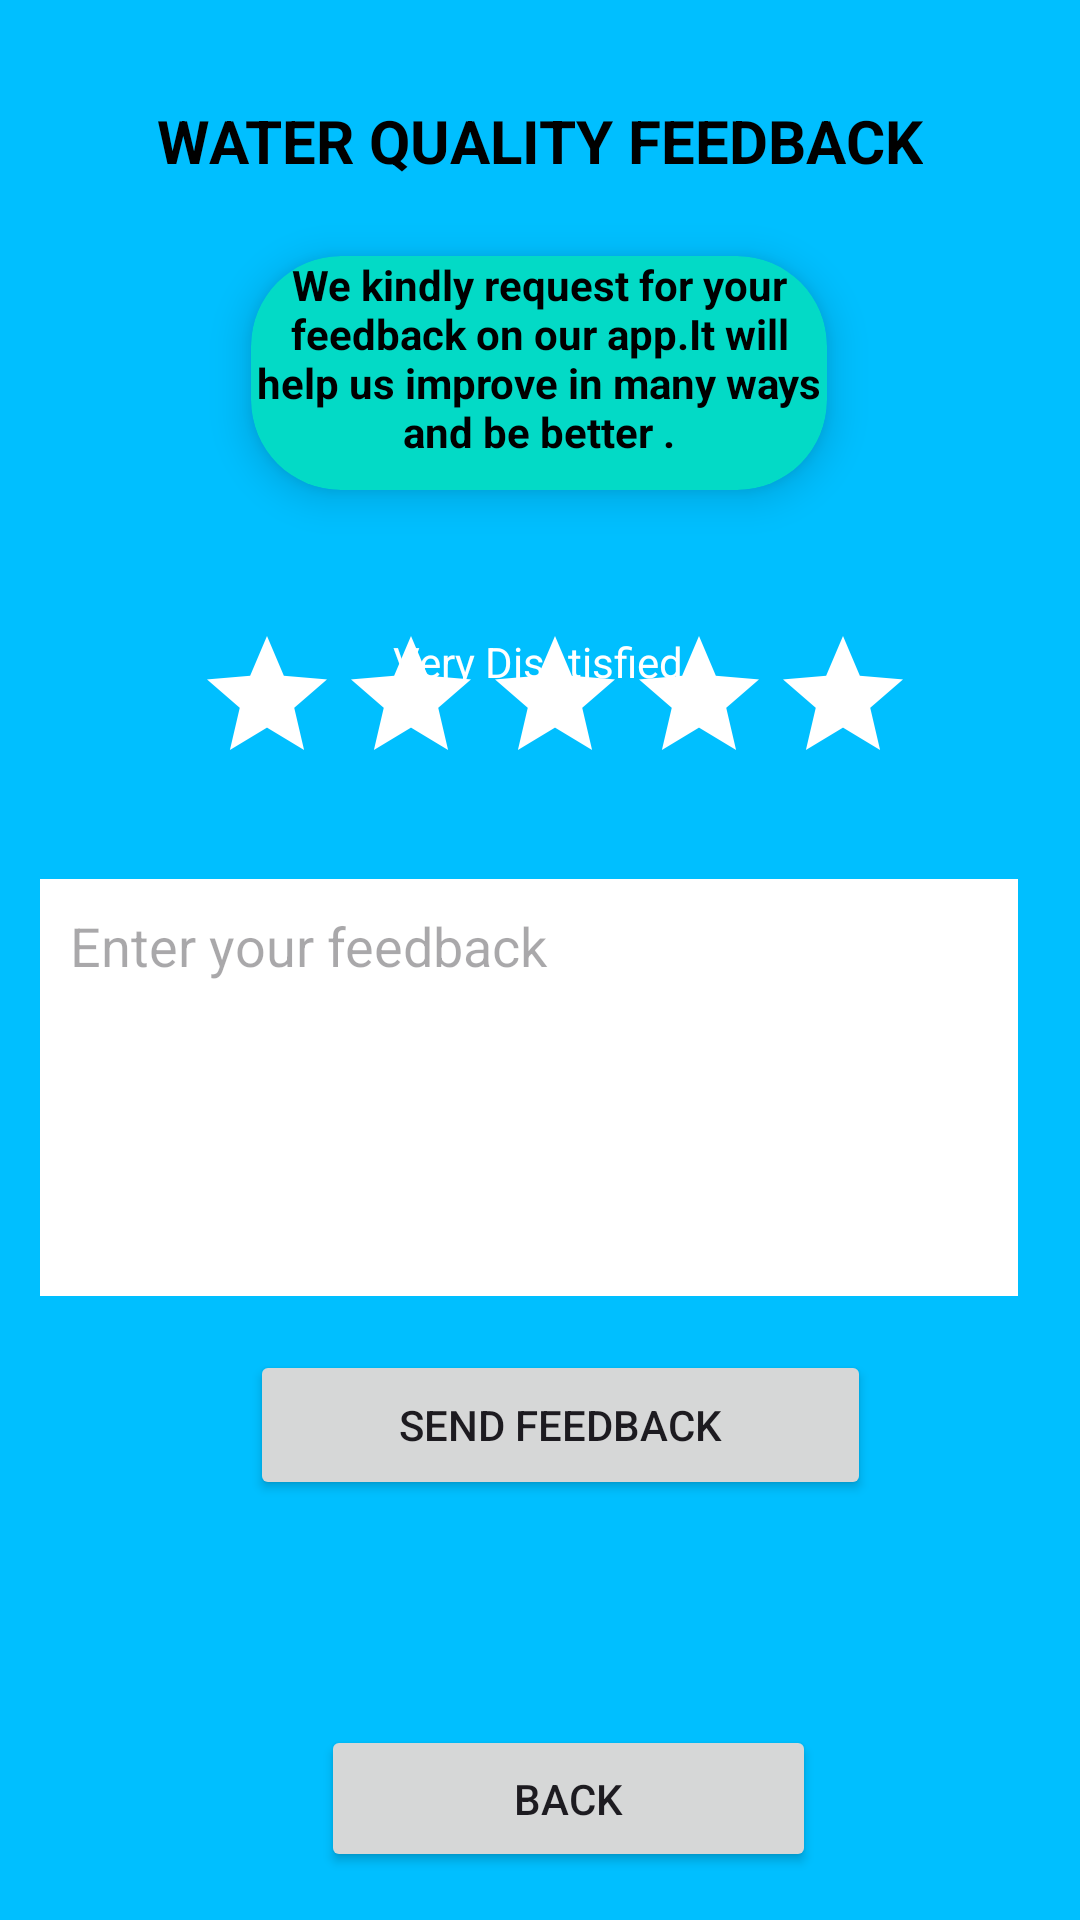

Reconstruct the res/layout file that produces this screen, plus the resources it refers to.
<!-- AndroidManifest.xml: application theme Theme.WaterQua -->
<!-- res/layout/activity_feedback.xml -->
<?xml version="1.0" encoding="utf-8"?>
<androidx.constraintlayout.widget.ConstraintLayout xmlns:android="http://schemas.android.com/apk/res/android"
    xmlns:app="http://schemas.android.com/apk/res-auto"
    xmlns:tools="http://schemas.android.com/tools"
    android:layout_width="match_parent"
    android:layout_height="match_parent"
    android:background="#FF00BFFF"
    tools:context=".FeedbackActivity">

    <TextView
        android:id="@+id/titlefeed"
        android:layout_width="wrap_content"
        android:layout_height="wrap_content"
        android:layout_centerHorizontal="true"
        android:layout_margin="12dp"
        android:text="WATER QUALITY FEEDBACK"
        android:textColor="@color/black"
        android:textSize="20dp"
        android:textStyle="bold"
        app:layout_constraintBottom_toBottomOf="parent"
        app:layout_constraintEnd_toEndOf="parent"
        app:layout_constraintStart_toStartOf="parent"
        app:layout_constraintTop_toTopOf="parent"
        app:layout_constraintVertical_bias="0.036" />

    <androidx.cardview.widget.CardView
        android:id="@+id/prediction"
        android:layout_width="wrap_content"
        android:layout_height="wrap_content"
        android:layout_gravity="fill"
        app:cardBackgroundColor="@color/design_default_color_secondary"
        app:cardCornerRadius="30dp"
        app:cardElevation="8dp"
        app:cardUseCompatPadding="true"
        app:layout_constraintBottom_toBottomOf="parent"
        app:layout_constraintEnd_toEndOf="parent"
        app:layout_constraintHorizontal_bias="0.497"
        app:layout_constraintStart_toStartOf="parent"
        app:layout_constraintTop_toTopOf="parent"
        app:layout_constraintVertical_bias="0.124">

        <TextView
            android:layout_width="192dp"
            android:layout_height="78dp"
            android:text="We kindly request for your feedback on our app.It will help us improve in many ways and be better ."
            android:textAlignment="center"
            android:textColor="@color/black"
            android:textStyle="bold"
            tools:layout_editor_absoluteX="60dp"
            tools:layout_editor_absoluteY="201dp" />


    </androidx.cardview.widget.CardView>


    <RatingBar
        android:id="@+id/ratingBar"
        android:layout_width="237dp"
        android:layout_height="60dp"
        android:layout_marginBottom="372dp"
        android:numStars="4"
        android:progressBackgroundTint="@color/white"
        android:progressTint="@color/design_default_color_error"
        app:layout_constraintBottom_toBottomOf="parent"
        app:layout_constraintEnd_toEndOf="parent"
        app:layout_constraintHorizontal_bias="0.528"
        app:layout_constraintStart_toStartOf="parent" />

    <Button
        android:id="@+id/buttonbackfeedback"
        android:layout_width="165dp"
        android:layout_height="49dp"
        android:layout_marginBottom="16dp"
        android:text="Back"
        app:layout_constraintBottom_toBottomOf="parent"
        app:layout_constraintEnd_toEndOf="parent"
        app:layout_constraintHorizontal_bias="0.548"
        app:layout_constraintStart_toStartOf="parent" />

    <Button
        android:id="@+id/buttonsubmitfeedback"
        android:layout_width="207dp"
        android:layout_height="50dp"
        android:layout_marginBottom="140dp"
        android:text="Send feedback"
        app:layout_constraintBottom_toBottomOf="parent"
        app:layout_constraintEnd_toEndOf="parent"
        app:layout_constraintHorizontal_bias="0.544"
        app:layout_constraintStart_toStartOf="parent" />

    <EditText
        android:id="@+id/editTextTextfeedback"
        android:layout_width="326dp"
        android:layout_height="139dp"
        android:layout_marginLeft="30dp"
        android:layout_marginRight="30dp"
        android:layout_marginBottom="192dp"
        android:background="@android:color/white"
        android:ems="4"
        android:outlineProvider="bounds"
        android:outlineSpotShadowColor="@color/black"
        android:gravity="start|top"
        android:hint="Enter your feedback"
        android:textColor="@android:color/black"
        android:inputType="textMultiLine"
        android:padding="10dp"
        app:layout_constraintBottom_toBottomOf="@+id/buttonbackfeedback"
        app:layout_constraintEnd_toEndOf="parent"
        app:layout_constraintHorizontal_bias="0.647"
        app:layout_constraintStart_toStartOf="parent" />

    <TextView
        android:id="@+id/textfeedback"
        android:layout_width="wrap_content"
        android:layout_height="wrap_content"
        android:text="Very Disatisfied"
        android:textColor="@color/white"
        app:layout_constraintBottom_toBottomOf="@+id/buttonbackfeedback"
        app:layout_constraintEnd_toEndOf="parent"
        app:layout_constraintHorizontal_bias="0.498"
        app:layout_constraintStart_toStartOf="parent"
        app:layout_constraintTop_toTopOf="parent"
        app:layout_constraintVertical_bias="0.349" />


</androidx.constraintlayout.widget.ConstraintLayout>
<!-- resources referenced by this layout -->
<resources>
  <color name="black">#FF000000</color>
  <color name="white">#FFFFFFFF</color>
  <style name="Theme.WaterQua" parent="Base.Theme.WaterQua" />
  <style name="Base.Theme.WaterQua" parent="Theme.Material3.DayNight.NoActionBar">
          
          
      </style>
</resources>
